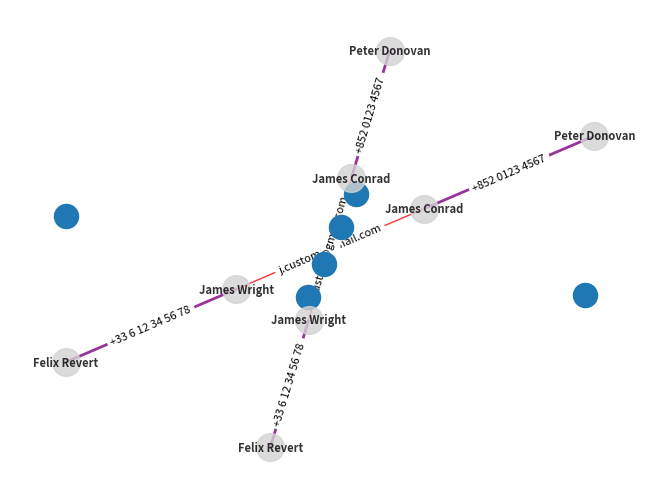

This figure's Python source:
#!/usr/bin/env python
# coding: utf-8

# # Data creation

# In[249]:


import pandas as pd
import numpy as np

df = pd.DataFrame({'ID':[1,2,3,4,5,6], 
                   'First Name':['Felix', 'Jean', 'James', 'Daphne', 'James', 'Peter'], 
                   'Family Name': ['Revert', 'Durand', 'Wright', 'Hull', 'Conrad', 'Donovan'],
                   'Phone number': ['+33 6 12 34 56 78', '+33 7 00 00 00 00', '+33 6 12 34 56 78', '+33 6 99 99 99 99', '+852 0123 4567', '+852 0123 4567'],
                   'Email': ['felix.revert@gmail.com', 'jean.durand@gmail.com', 'j.custom@gmail.com', np.nan, 'j.custom@gmail.com', np.nan]})


# G.add_nodes_from(df.ID.unique().tolist(), label='user')


# # Data preparation

# ### Phone numbers

# In[250]:


column_edge = 'Phone number'
column_ID = 'ID'

data_to_merge = df[[column_ID, column_edge]].dropna(subset=[column_edge]).drop_duplicates() # select columns, remove NaN

# To create connections between people who have the same number,
# join data with itself on the 'ID' column.
data_to_merge = data_to_merge.merge(
    data_to_merge[[column_ID, column_edge]].rename(columns={column_ID:column_ID+"_2"}), 
    on=column_edge
)


# In[251]:


data_to_merge


# In[252]:


# By joining the data with itself, people will have a connection with themselves.
# Remove self connections, to keep only connected people who are different.
d = data_to_merge[~(data_to_merge[column_ID]==data_to_merge[column_ID+"_2"])] \
    .dropna()[[column_ID, column_ID+"_2", column_edge]]
    
# To avoid counting twice the connections (person 1 connected to person 2 and person 2 connected to person 1)
# we force the first ID to be "lower" then ID_2
d.drop(d.loc[d[column_ID+"_2"]<d[column_ID]].index.tolist(), inplace=True)


# In[253]:


d


# ### Creation of the graph

# In[254]:


import networkx as nx

G = nx.from_pandas_edgelist(df=d, source=column_ID, target=column_ID+'_2', edge_attr=column_edge)

G.add_nodes_from(nodes_for_adding=df.ID.tolist())


# In[255]:


G.nodes()


# ### Emails

# In[256]:


column_edge = 'Email'
column_ID = 'ID'

data_to_merge = df[[column_ID, column_edge]].dropna(subset=[column_edge]).drop_duplicates()

data_to_merge = data_to_merge.merge(
    data_to_merge[[column_ID, column_edge]].rename(columns={column_ID:column_ID+"_2"}), 
    on=column_edge
)

d = data_to_merge[~(data_to_merge[column_ID]==data_to_merge[column_ID+"_2"])] \
    .dropna()[[column_ID, column_ID+"_2", column_edge]]

d.drop(d.loc[d[column_ID+"_2"]<d[column_ID]].index.tolist(), inplace=True)


# In[257]:


d


# In[258]:


# Create the connections in the graph
links_attributes = {tuple(row[[column_ID, column_ID+"_2"]]): {column_edge: row[column_edge]} for i,row in d.iterrows()}

G.add_edges_from(links_attributes) # create the connection, without attribute. Check it with G.get_edge_data(3,5)
nx.set_edge_attributes(G=G, values=links_attributes) # adds the attribute. Check it with G.get_edge_data(3,5)


# # Graph analysis

# ### Drawing graphs

# In[ ]:


try:
    get_ipython().run_line_magic('matplotlib', 'inline')
except NameError:
    import matplotlib.pyplot as plt


# In[259]:


nx.draw(G)


# In[272]:


{row[column_ID]:row['First Name'] +' '+ row['Family Name'] for i,row in df.iterrows()}


# In[275]:


nx.set_node_attributes(G, {row[column_ID]:{'Name': row['First Name'] +' '+ row['Family Name']} for i,row in df.iterrows()})


# In[357]:


EDGE_SIZE = {
    'Phone number': 2,
    'Email': 1,
}

EDGE_COLOR = {
    'Phone number': 'purple',
    'Email': 'red',
}

def clean_edge(edge, graph):
    return graph.edges[edge[0], edge[1]].values()

def c_(list_edges): return [a for a in list_edges if a in list(EDGE_COLOR.keys())]
    
# For nx.Graph()
def edge_sizes(s): return [EDGE_SIZE[c_(list(s.edges[edge[0], edge[1]].keys()))[-1]] for edge in s.edges()] # /!\ multiple links => one size
def edge_colors(s): return [EDGE_COLOR[c_(list(s.edges[edge[0], edge[1]].keys()))[-1]] for edge in s.edges()] # /!\ multiple links => one color

# For nx.MultiDiGraph()
# def edge_sizes(s): return [EDGE_SIZE[s.edge[edge[0]][edge[1]][0]['label']] for edge in s.edges()] # /!\ multiple links => one size
# def edge_colors(s): return [EDGE_COLOR[s.edge[edge[0]][edge[1]][0]['label']] for edge in s.edges()] # /!\ multiple links => one color

def draw(s):
    pos = nx.spring_layout(s, k=0.5)
    node_labels = dict((n,d['Name']) for n,d in s.nodes(data=True))
#     labels = {**node_labels, **edge_labels}
    nx.draw(s, pos=pos, width=edge_sizes(s), edge_color=edge_colors(s), alpha=0.8, arrows=False, node_color='lightgrey', node_size=400,
            labels=node_labels, 
            font_color='black', font_size=8, font_weight='bold',
           )
    edge_labels = dict(((u,v),list(d.values())[0]) for u,v,d in G.edges(data=True))
    nx.draw_networkx_edge_labels(G, pos, edge_labels = edge_labels, font_size=8)


# In[371]:


draw(nx.ego_graph(G=G, n=1, radius=3))


# ### Automated detection of strange patterns

# In[360]:


degrees = list(nx.degree(G))


# In[378]:


pd.DataFrame([list(d) for d in degrees], columns=['ID', 'degree']).sort_values('degree', ascending=False).head(5)


# In[384]:


draw(nx.ego_graph(G=G, n=3, radius=2))
